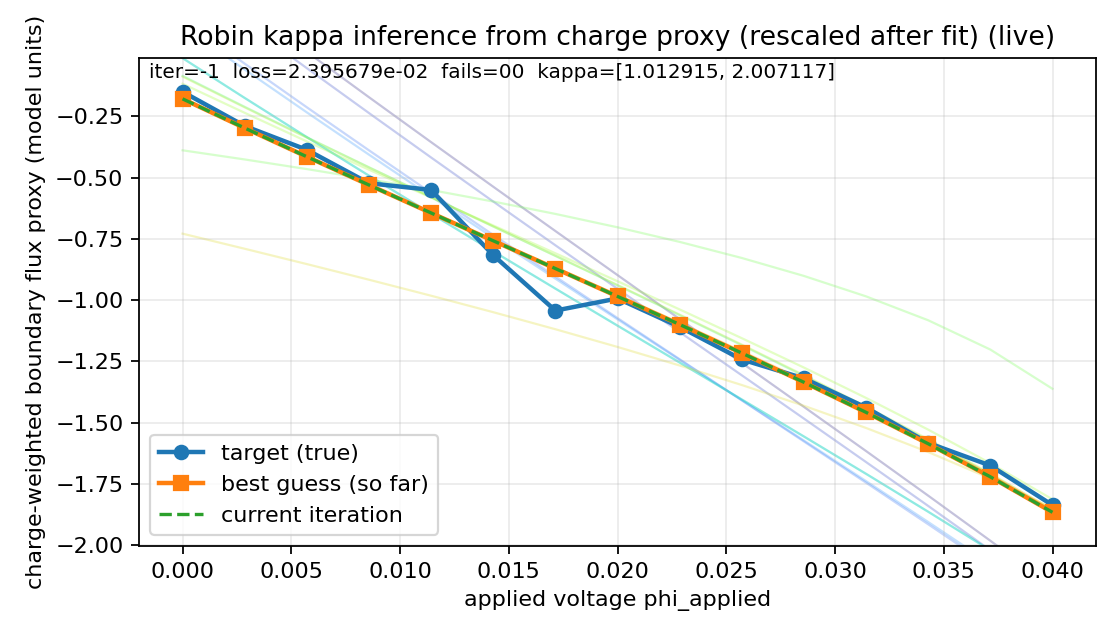

Values plotted in this chart, from the file beside it:
phi_applied, target_observable, simulated_observable
0, -0.1496, -0.1785
0.002857, -0.2893, -0.2975
0.005714, -0.3863, -0.4145
0.008571, -0.5228, -0.5299
0.01143, -0.5501, -0.644
0.01429, -0.8164, -0.7575
0.01714, -1.042, -0.8708
0.02, -0.9928, -0.9844
0.02286, -1.109, -1.099
0.02571, -1.242, -1.216
0.02857, -1.319, -1.335
0.03143, -1.438, -1.458
0.03429, -1.582, -1.586
0.03714, -1.675, -1.721
0.04, -1.836, -1.865
